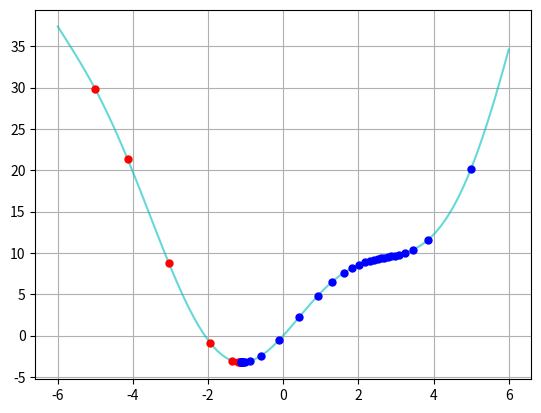

Reproduce this figure in Python.
from __future__ import division, print_function, unicode_literals
import numpy as np
from numpy import sin, cos, abs
import matplotlib.pyplot as plt
np.random.seed(21)


def func(x): return x**2 + 5*sin(x)


def grad(x): return 2*x + 5*cos(x)


def gd1(x=None, lr=0.1, eps=1e-4):
    if x == None:
        x = np.random.randn()
    xs = [x]
    for it in range(100):
        gradient = grad(x)
        if abs(gradient) < eps:
            break
        x = x - lr*gradient
        xs.append(x)
    print('gd has stoped after %d iter' % (it+1))
    return xs, it


x1, _ = gd1(-5, .1)
x1 = np.array(x1)
y1 = func(x1)

x2, _ = gd1(5, .1)
x2 = np.array(x2)
y2 = func(x2)

# visualize
x0 = np.linspace(-6, 6, 100)
y0 = func(x0)

plt.plot(x0, y0, 'c', alpha=0.6)
plt.plot(x1, y1, 'r.', markersize=10)
plt.plot(x2, y2, 'b.', markersize=10)
plt.grid(0.5), plt.show()
